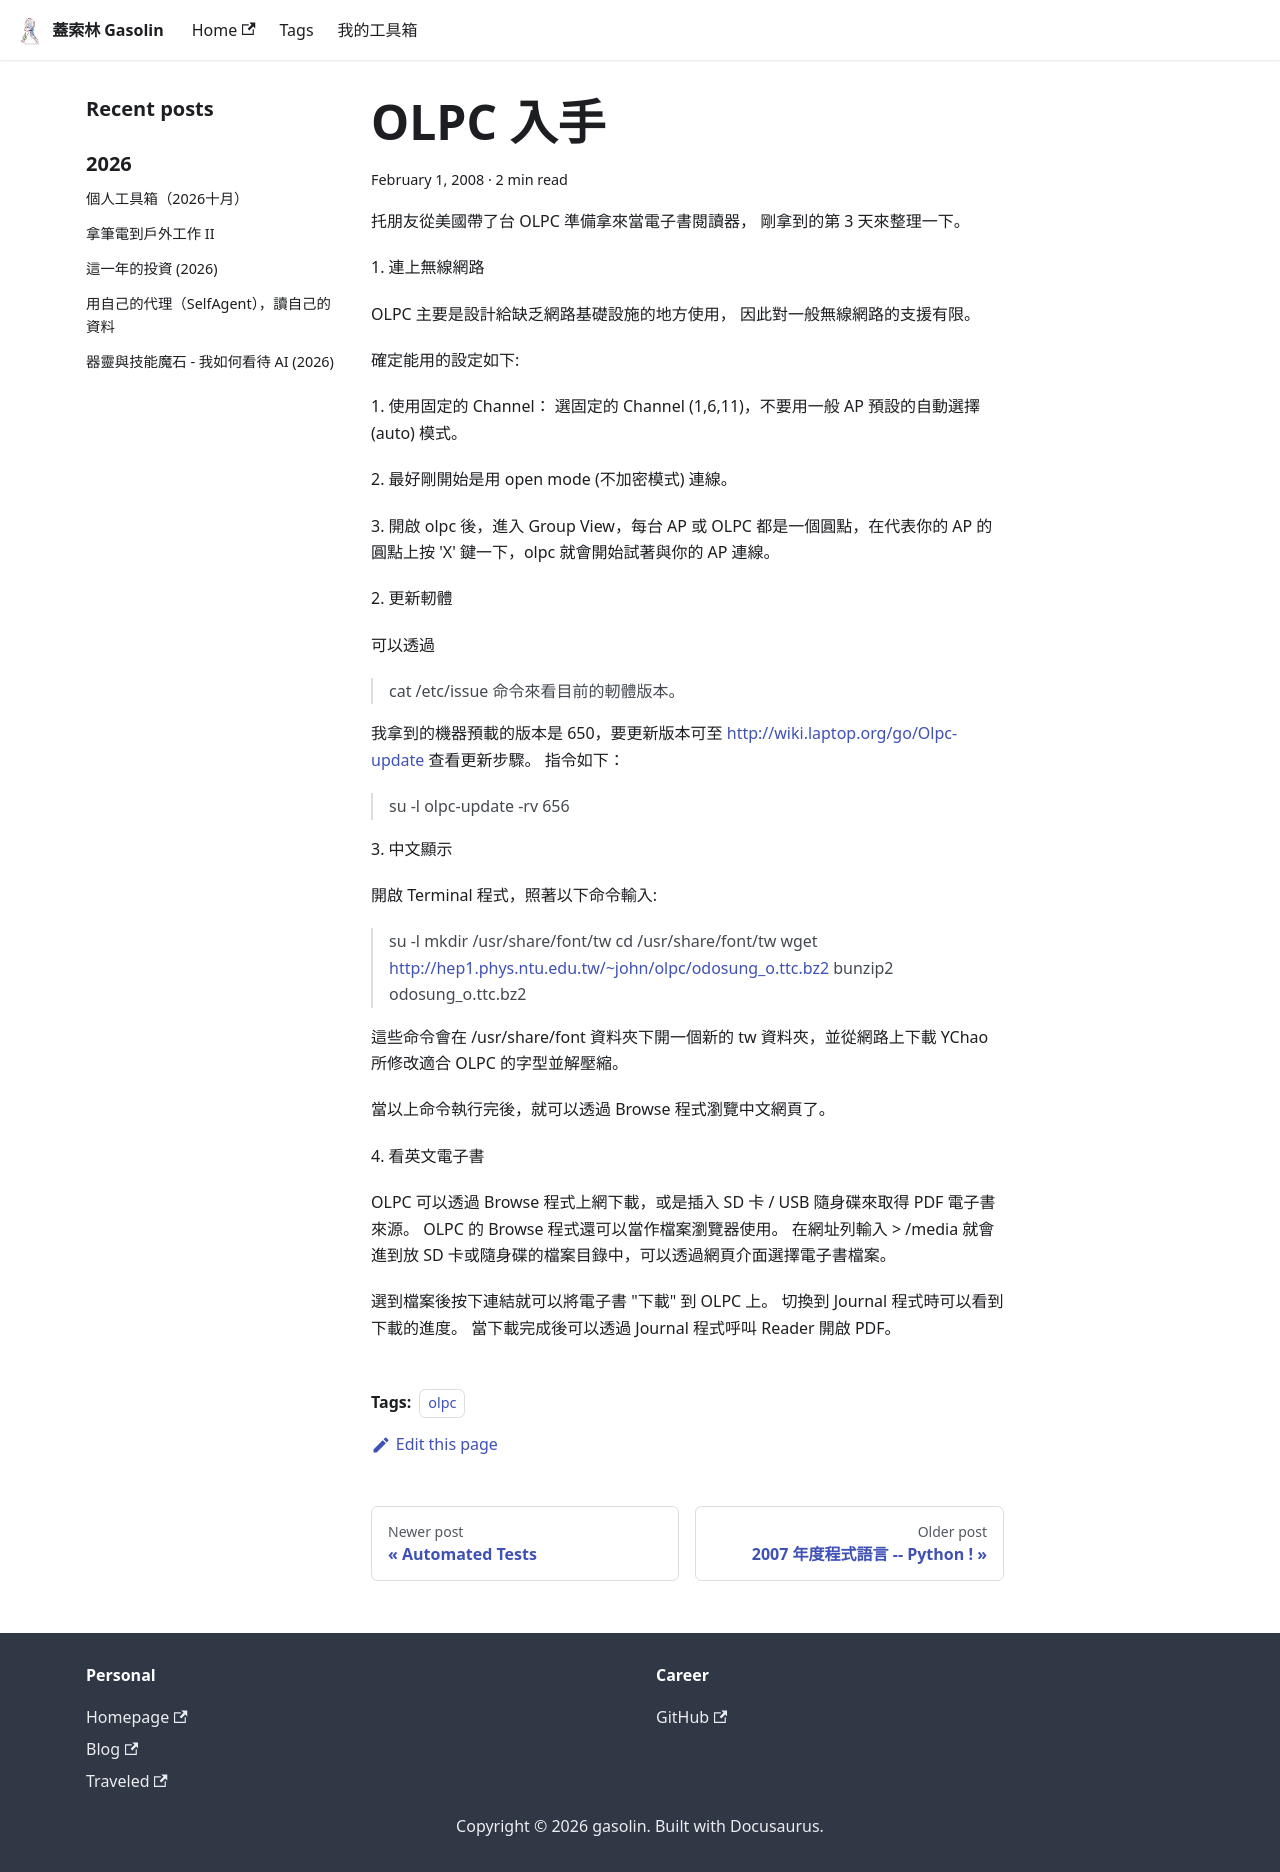

repository: gasolin/blog · page: tools/OLPC-on-hand/index.html · generator: docusaurus

---
title: OLPC 入手
tags:
  - olpc
date: 2008-02-01 16:45:58
---

托朋友從美國帶了台 OLPC 準備拿來當電子書閱讀器，
剛拿到的第 3 天來整理一下。

1\. 連上無線網路

OLPC 主要是設計給缺乏網路基礎設施的地方使用，
因此對一般無線網路的支援有限。

確定能用的設定如下:

  1\. 使用固定的 Channel： 選固定的 Channel (1,6,11)，不要用一般 AP 預設的自動選擇(auto)模式。

  2\. 最好剛開始是用 open mode (不加密模式) 連線。

http://wiki.laptop.org/go/Wifi_Connectivity

  3\. 開啟 olpc 後，進入 Group View，每台 AP 或 OLPC 都是一個圓點，在代表你的 AP 的圓點上按'X'鍵一下，olpc 就會開始試著與你的 AP 連線。

2\. 更新軔體

可以透過
> cat /etc/issue
命令來看目前的軔體版本。

我拿到的機器預載的版本是 650，要更新版本可至 http://wiki.laptop.org/go/Olpc-update 查看更新步驟。
指令如下：
> su -l
> olpc-update -rv 656

3\. 中文顯示

開啟 Terminal 程式, 照著以下命令輸入:
> su -l
> mkdir /usr/share/font/tw
> cd /usr/share/font/tw
> wget http://hep1.phys.ntu.edu.tw/~john/olpc/odosung_o.ttc.bz2
> bunzip2 odosung_o.ttc.bz2

這些命令會在 /usr/share/font 資料夾下開一個新的 tw 資料夾, 並從網路上下載 YChao 所修改適合 OLPC 的字型並解壓縮。

當以上命令執行完後，就可以透過 Browse 程式瀏覽中文網頁了。

4\. 看英文電子書

OLPC 可以透過 Browse 程式上網下載，或是插入 SD 卡 / USB 隨身碟來取得 PDF 電子書來源。
OLPC 的 Browse 程式還可以當作檔案瀏覽器使用。 在網址列輸入 > /media 就會進到放 SD 卡或隨身碟的檔案目錄中，可以透過網頁介面選擇電子書檔案。

選到檔案後按下連結就可以將電子書"下載"到 OLPC 上。
切換到 Journal 程式時可以看到下載的進度。
當下載完成後可以透過 Journal 程式呼叫 Reader 開啟 PDF。
